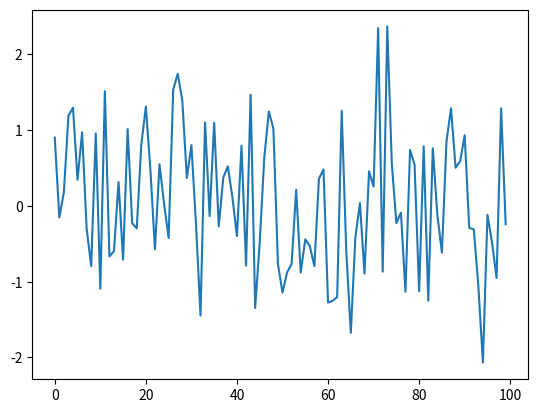

This figure's Python source:
import numpy as np
import matplotlib.pyplot as plt

def generate_data(n):
    ϵ_values = []
    for i in range(n):
        e = np.random.randn()
        ϵ_values.append(e)
    return ϵ_values

data = generate_data(100)
plt.plot(data)
plt.show()